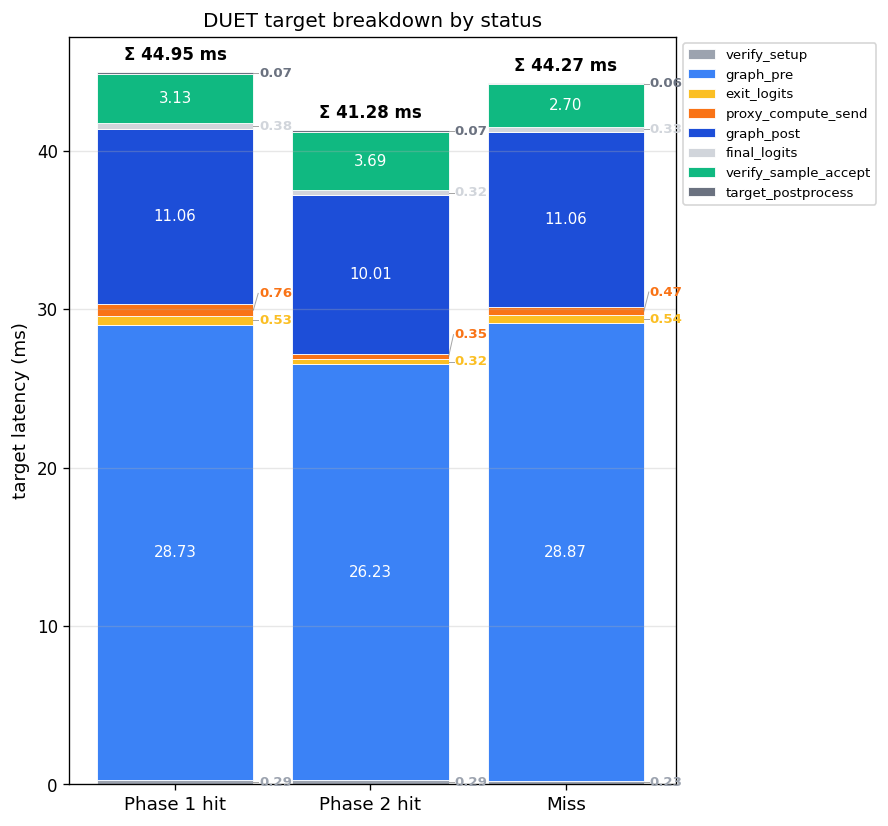

The data file committed next to this chart (first rows):
status, n, verify_setup_mean_ms, verify_setup_median_ms, graph_pre_mean_ms, graph_pre_median_ms, exit_logits_mean_ms, exit_logits_median_ms, proxy_compute_send_mean_ms, proxy_compute_send_median_ms, graph_post_mean_ms, graph_post_median_ms, verify_replay_mean_ms, verify_replay_median_ms, final_logits_mean_ms, final_logits_median_ms, verify_sample_accept_mean_ms, verify_sample_accept_median_ms, target_postprocess_mean_ms, target_postprocess_median_ms
hit_k1, 15095, 0.2934, 0.2775, 28.73, 28.75, 0.5326, 0.5151, 0.7588, 0.469, 11.06, 11.06, 0.0, 0.0, 0.377, 0.3338, 3.128, 3.106, 0.07046, 0.08128
hit_k2, 5567, 0.2935, 0.2775, 26.23, 26.24, 0.3157, 0.3154, 0.3516, 0.3512, 10.01, 10.01, 0.0, 0.0, 0.3237, 0.3236, 3.685, 3.691, 0.07486, 0.04659
miss, 4687, 0.2334, 0.2284, 28.87, 28.87, 0.5365, 0.5212, 0.4745, 0.3492, 11.06, 11.06, 0.0, 0.0, 0.3339, 0.3338, 2.701, 2.637, 0.05554, 0.03366
